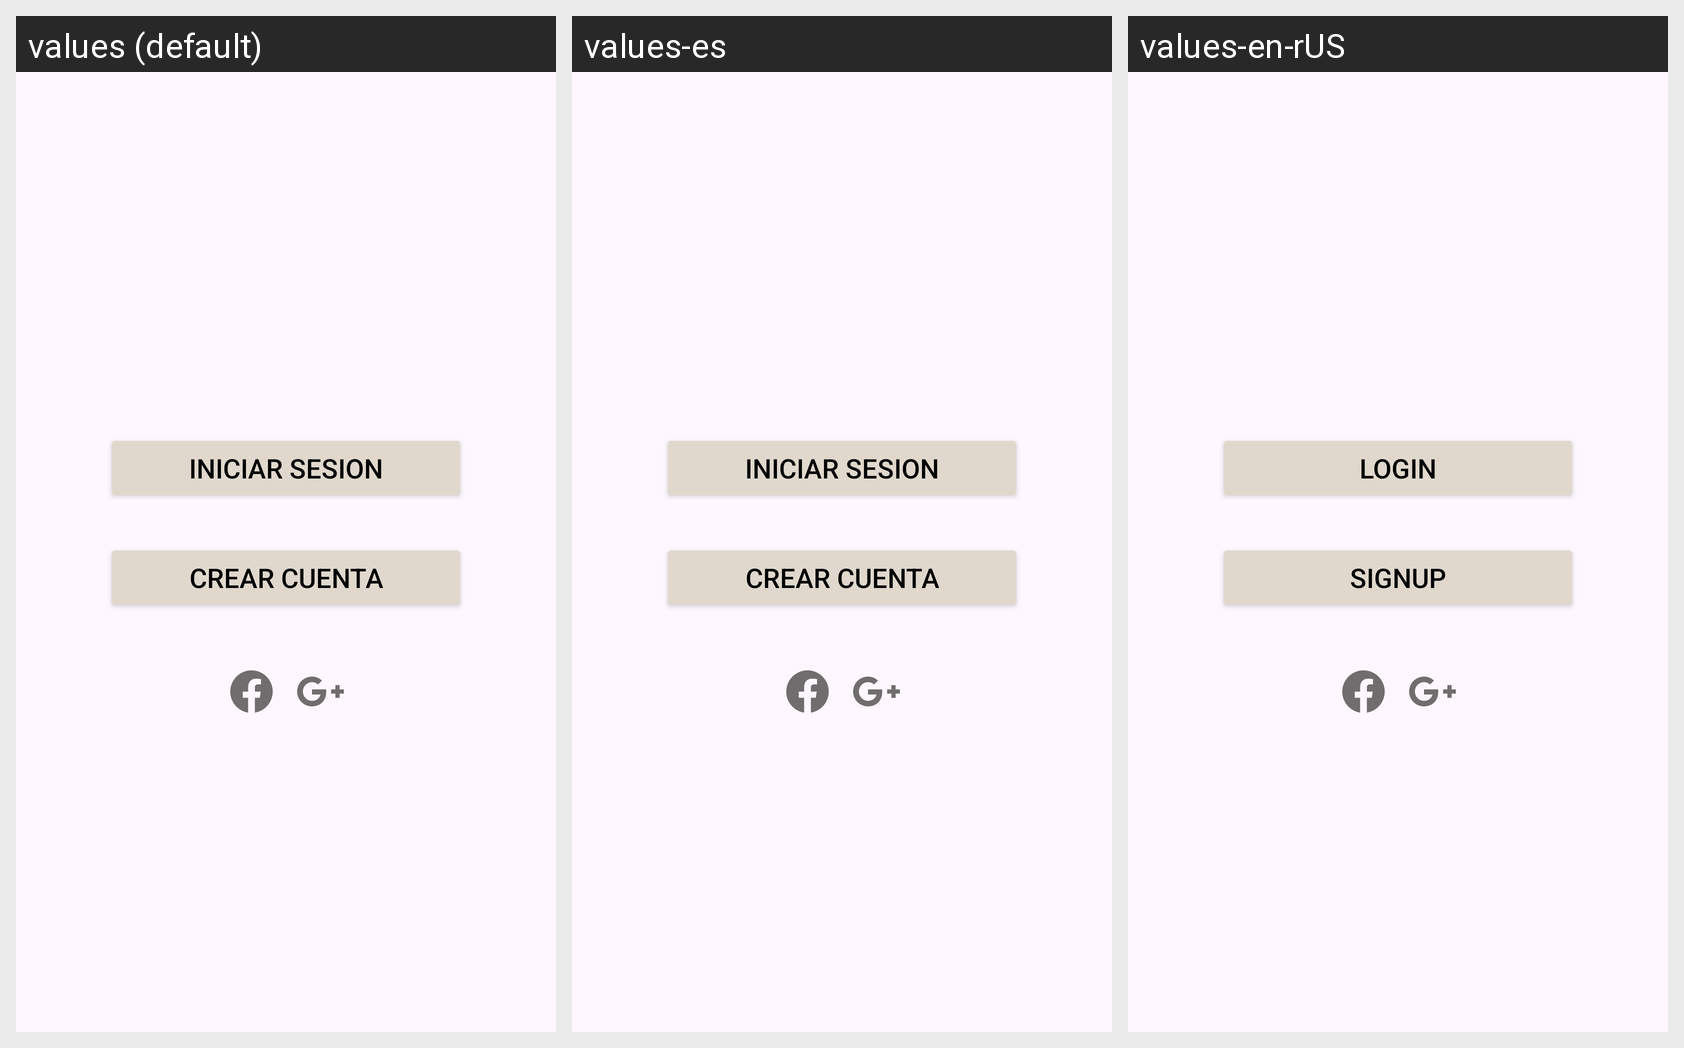

This grid shows one Android layout under several languages. Give, for every string resource on the screen, its name, the default text and each shown locale's text.
Android screen res/layout/fragment_account.xml rendered under 3 locales, left to right: values (default), values-es, values-en-rUS. Device: Nexus 5 (rendered at 1080×1920; each locale shown at half size, 540×960, under a caption strip naming it); theme Theme.Movienocountry.
Strings drawn on this screen, with the default value and each locale's value (text and hints the layout hard-codes appear in the picture but are not listed):

login
  values: INICIAR SESION
  values-es: Iniciar sesion
  values-en-rUS: login

signup
  values: CREAR CUENTA
  values-es: Crear cuenta
  values-en-rUS: signup
